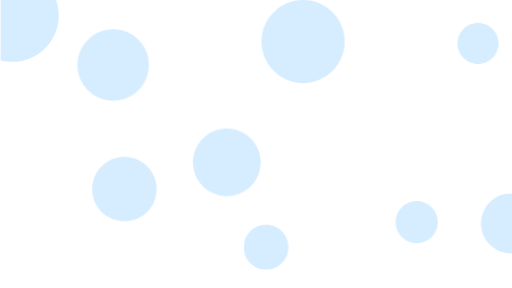
t = 0.00 s
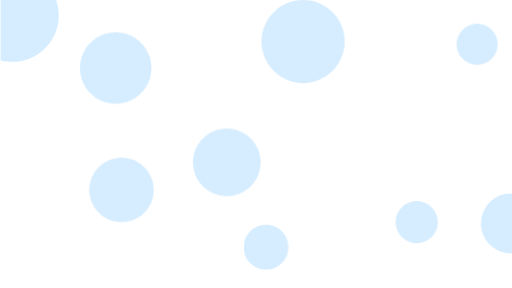
t = 0.75 s
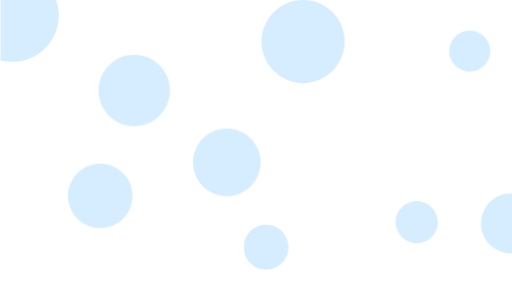
t = 2.25 s
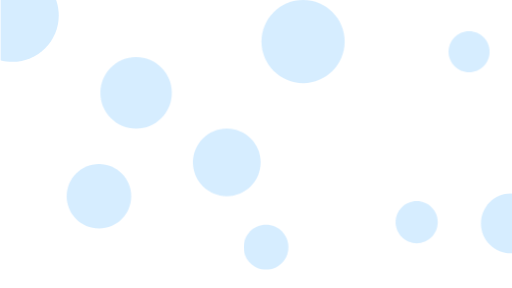
t = 3.00 s
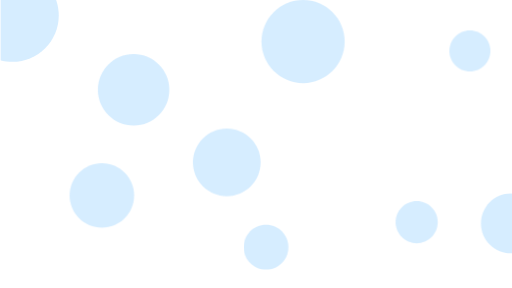
t = 3.75 s
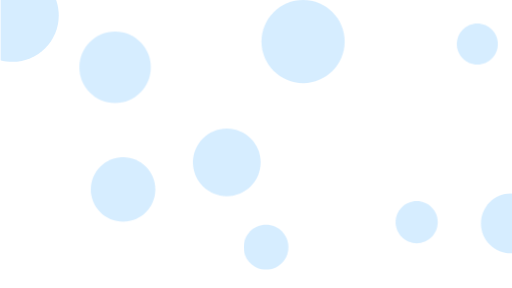
t = 5.25 s

The animated SVG that drew these frames (rendered in a browser with its animation timeline set to each time). Animation: 3 CSS @keyframes rules; one cycle of 6.00 s, repeats indefinitely.

<svg id="eRvVMfO9a1Y1" xmlns="http://www.w3.org/2000/svg" xmlns:xlink="http://www.w3.org/1999/xlink" viewBox="0 0 1920 1080" shape-rendering="geometricPrecision" text-rendering="geometricPrecision"><style><![CDATA[#eRvVMfO9a1Y6_to {animation: eRvVMfO9a1Y6_to__to 6000ms linear infinite normal forwards}@keyframes eRvVMfO9a1Y6_to__to { 0% {transform: translate(1790px,163px);animation-timing-function: cubic-bezier(0.57,0,0.34,0.985)} 50% {transform: translate(1756.608696px,194.006211px);animation-timing-function: cubic-bezier(0.57,0,0.34,0.985)} 100% {transform: translate(1790px,163px)}} #eRvVMfO9a1Y8_to {animation: eRvVMfO9a1Y8_to__to 6000ms linear infinite normal forwards}@keyframes eRvVMfO9a1Y8_to__to { 0% {transform: translate(422px,243.614907px);animation-timing-function: cubic-bezier(0.52,0.01,0.435,1.005)} 50% {transform: translate(508.006211px,348px);animation-timing-function: cubic-bezier(0.52,0.01,0.435,1.005)} 100% {transform: translate(422px,243.614907px)}} #eRvVMfO9a1Y10_to {animation: eRvVMfO9a1Y10_to__to 6000ms linear infinite normal forwards}@keyframes eRvVMfO9a1Y10_to__to { 0% {transform: translate(464px,709px);animation-timing-function: cubic-bezier(0.55,0.01,0.255,0.995)} 50% {transform: translate(368.660339px,736px);animation-timing-function: cubic-bezier(0.55,0.01,0.255,0.995)} 100% {transform: translate(464px,709px)}}]]></style><g transform="translate(2.385094 0)" clip-path="url(#eRvVMfO9a1Y14)"><g><g><path d="M44,232c96.098,0,174-77.902,174-174c0-96.0975-77.902-174-174-174-96.0975,0-174,77.9025-174,174c0,96.098,77.9025,174,174,174Z" fill="#76c5ff" fill-opacity="0.3"/><g id="eRvVMfO9a1Y6_to" transform="translate(1790,163)"><path d="M1790,240c42.53,0,77-34.474,77-77s-34.47-77-77-77-77,34.474-77,77s34.47,77,77,77Z" transform="translate(-1790,-163)" fill="#76c5ff" fill-opacity="0.3"/></g><path d="M848,736c70.14,0,127-56.86,127-127s-56.86-127-127-127-127,56.86-127,127s56.86,127,127,127Z" fill="#76c5ff" fill-opacity="0.3"/><g id="eRvVMfO9a1Y8_to" transform="translate(422,243.614907)"><path d="M422,380c74.006,0,134-59.994,134-134s-59.994-134-134-134-134,59.994-134,134s59.994,134,134,134Z" transform="translate(-422,-246)" fill="#76c5ff" fill-opacity="0.3"/></g><path d="M1560,912c43.63,0,79-35.37,79-79s-35.37-79-79-79-79,35.37-79,79s35.37,79,79,79Z" fill="#76c5ff" fill-opacity="0.3"/><g id="eRvVMfO9a1Y10_to" transform="translate(464,709)"><path d="M464,830c66.826,0,121-54.174,121-121s-54.174-121-121-121-121,54.174-121,121s54.174,121,121,121Z" transform="translate(-464,-709)" fill="#76c5ff" fill-opacity="0.3"/></g><path d="M1134,312c86.16,0,156-69.844,156-156c0-86.1564-69.84-156-156-156s-156,69.8436-156,156c0,86.156,69.84,156,156,156Z" fill="#76c5ff" fill-opacity="0.3"/><path d="M995,1011c46.39,0,84-37.608,84-84s-37.61-84-84-84c-46.392,0-84,37.608-84,84s37.608,84,84,84Z" fill="#76c5ff" fill-opacity="0.3"/><path d="M1913,950c61.86,0,112-50.144,112-112s-50.14-112-112-112-112,50.144-112,112s50.14,112,112,112Z" fill="#76c5ff" fill-opacity="0.3"/></g></g><clipPath id="eRvVMfO9a1Y14"><rect width="1920" height="1080" rx="0" ry="0" fill="#fff"/></clipPath></g></svg>